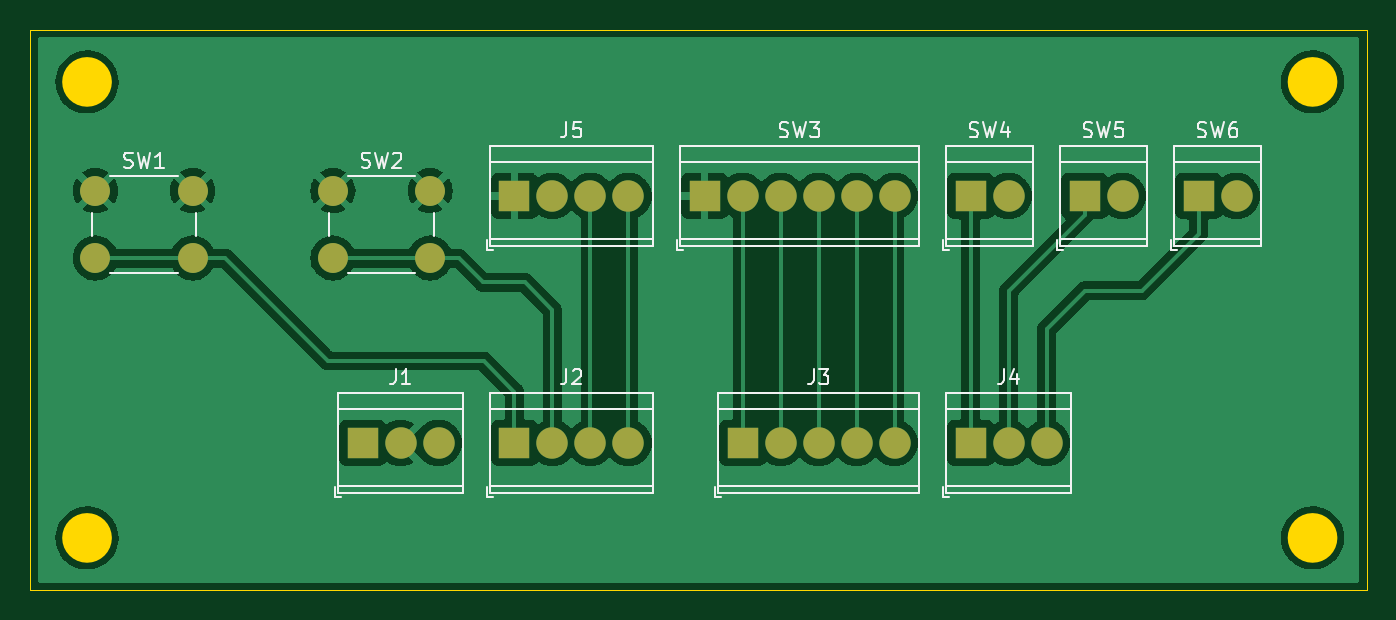
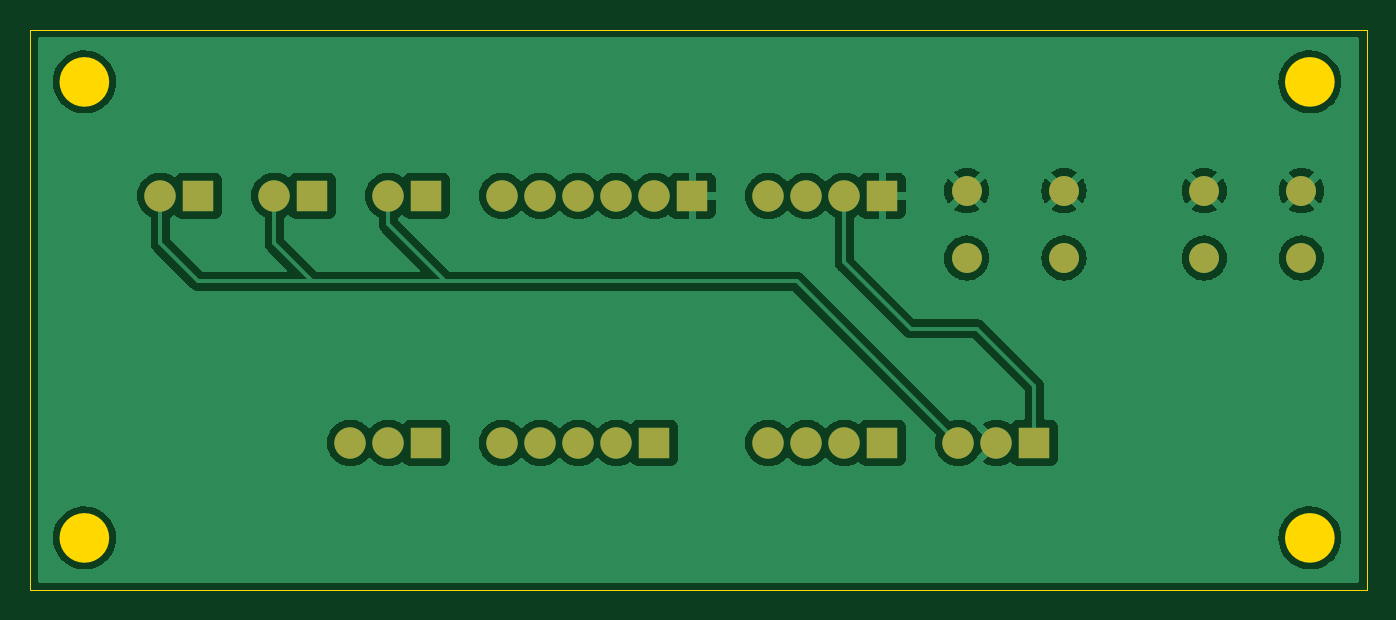
Circuit board: 9 layer files. Board 89.4 x 37.5 mm.
- bottom_copper: tapa-B_Cu.gbr (94497 bytes)
- bottom_mask: tapa-B_Mask.gbr (1777 bytes)
- paste: tapa-B_Paste.gbr (451 bytes)
- bottom_silk: tapa-B_Silkscreen.gbr (452 bytes)
- outline: tapa-Edge_Cuts.gbr (1030 bytes)
- top_copper: tapa-F_Cu.gbr (88910 bytes)
- top_mask: tapa-F_Mask.gbr (1777 bytes)
- paste: tapa-F_Paste.gbr (451 bytes)
- top_silk: tapa-F_Silkscreen.gbr (12327 bytes)

=== bottom_copper: tapa-B_Cu.gbr (94497 bytes, source omitted) ===
=== bottom_mask: tapa-B_Mask.gbr ===
%TF.GenerationSoftware,KiCad,Pcbnew,(6.0.2)*%
%TF.CreationDate,2022-02-21T21:29:37+01:00*%
%TF.ProjectId,tapa,74617061-2e6b-4696-9361-645f70636258,rev?*%
%TF.SameCoordinates,Original*%
%TF.FileFunction,Soldermask,Bot*%
%TF.FilePolarity,Negative*%
%FSLAX46Y46*%
G04 Gerber Fmt 4.6, Leading zero omitted, Abs format (unit mm)*
G04 Created by KiCad (PCBNEW (6.0.2)) date 2022-02-21 21:29:37*
%MOMM*%
%LPD*%
G01*
G04 APERTURE LIST*
%ADD10C,2.000000*%
%ADD11R,2.100000X2.100000*%
%ADD12C,2.100000*%
G04 APERTURE END LIST*
D10*
%TO.C,SW1*%
X77545000Y-61885000D03*
X71045000Y-61885000D03*
X71045000Y-66385000D03*
X77545000Y-66385000D03*
%TD*%
D11*
%TO.C,SW3*%
X111760000Y-62230000D03*
D12*
X114300000Y-62230000D03*
X116840000Y-62230000D03*
X119380000Y-62230000D03*
X121920000Y-62230000D03*
X124460000Y-62230000D03*
%TD*%
D10*
%TO.C,SW2*%
X93420000Y-61885000D03*
X86920000Y-61885000D03*
X86920000Y-66385000D03*
X93420000Y-66385000D03*
%TD*%
D11*
%TO.C,J4*%
X129540000Y-78740000D03*
D12*
X132080000Y-78740000D03*
X134620000Y-78740000D03*
%TD*%
D11*
%TO.C,J1*%
X88900000Y-78740000D03*
D12*
X91440000Y-78740000D03*
X93980000Y-78740000D03*
%TD*%
D11*
%TO.C,SW6*%
X144780000Y-62230000D03*
D12*
X147320000Y-62230000D03*
%TD*%
D11*
%TO.C,J5*%
X99055000Y-62230000D03*
D12*
X101595000Y-62230000D03*
X104135000Y-62230000D03*
X106675000Y-62230000D03*
%TD*%
D11*
%TO.C,SW4*%
X129540000Y-62230000D03*
D12*
X132080000Y-62230000D03*
%TD*%
D11*
%TO.C,SW5*%
X137160000Y-62230000D03*
D12*
X139700000Y-62230000D03*
%TD*%
D11*
%TO.C,J3*%
X114300000Y-78740000D03*
D12*
X116840000Y-78740000D03*
X119380000Y-78740000D03*
X121920000Y-78740000D03*
X124460000Y-78740000D03*
%TD*%
D11*
%TO.C,J2*%
X99055000Y-78740000D03*
D12*
X101595000Y-78740000D03*
X104135000Y-78740000D03*
X106675000Y-78740000D03*
%TD*%
M02*

=== paste: tapa-B_Paste.gbr ===
%TF.GenerationSoftware,KiCad,Pcbnew,(6.0.2)*%
%TF.CreationDate,2022-02-21T21:29:37+01:00*%
%TF.ProjectId,tapa,74617061-2e6b-4696-9361-645f70636258,rev?*%
%TF.SameCoordinates,Original*%
%TF.FileFunction,Paste,Bot*%
%TF.FilePolarity,Positive*%
%FSLAX46Y46*%
G04 Gerber Fmt 4.6, Leading zero omitted, Abs format (unit mm)*
G04 Created by KiCad (PCBNEW (6.0.2)) date 2022-02-21 21:29:37*
%MOMM*%
%LPD*%
G01*
G04 APERTURE LIST*
G04 APERTURE END LIST*
M02*

=== bottom_silk: tapa-B_Silkscreen.gbr ===
%TF.GenerationSoftware,KiCad,Pcbnew,(6.0.2)*%
%TF.CreationDate,2022-02-21T21:29:37+01:00*%
%TF.ProjectId,tapa,74617061-2e6b-4696-9361-645f70636258,rev?*%
%TF.SameCoordinates,Original*%
%TF.FileFunction,Legend,Bot*%
%TF.FilePolarity,Positive*%
%FSLAX46Y46*%
G04 Gerber Fmt 4.6, Leading zero omitted, Abs format (unit mm)*
G04 Created by KiCad (PCBNEW (6.0.2)) date 2022-02-21 21:29:37*
%MOMM*%
%LPD*%
G01*
G04 APERTURE LIST*
G04 APERTURE END LIST*
M02*

=== outline: tapa-Edge_Cuts.gbr ===
%TF.GenerationSoftware,KiCad,Pcbnew,(6.0.2)*%
%TF.CreationDate,2022-02-21T21:29:37+01:00*%
%TF.ProjectId,tapa,74617061-2e6b-4696-9361-645f70636258,rev?*%
%TF.SameCoordinates,Original*%
%TF.FileFunction,Profile,NP*%
%FSLAX46Y46*%
G04 Gerber Fmt 4.6, Leading zero omitted, Abs format (unit mm)*
G04 Created by KiCad (PCBNEW (6.0.2)) date 2022-02-21 21:29:37*
%MOMM*%
%LPD*%
G01*
G04 APERTURE LIST*
%TA.AperFunction,Profile*%
%ADD10C,1.650000*%
%TD*%
%TA.AperFunction,Profile*%
%ADD11C,0.100000*%
%TD*%
G04 APERTURE END LIST*
D10*
X71310000Y-85090000D02*
G75*
G03*
X71310000Y-85090000I-825000J0D01*
G01*
X71310000Y-54610000D02*
G75*
G03*
X71310000Y-54610000I-825000J0D01*
G01*
X153225000Y-54610000D02*
G75*
G03*
X153225000Y-54610000I-825000J0D01*
G01*
X153225000Y-85090000D02*
G75*
G03*
X153225000Y-85090000I-825000J0D01*
G01*
D11*
X156040000Y-51120000D02*
X66675000Y-51120000D01*
X66675000Y-51120000D02*
X66675000Y-88580000D01*
X66675000Y-88580000D02*
X156040000Y-88580000D01*
X156040000Y-88580000D02*
X156040000Y-51120000D01*
M02*

=== top_copper: tapa-F_Cu.gbr (88910 bytes, source omitted) ===
=== top_mask: tapa-F_Mask.gbr ===
%TF.GenerationSoftware,KiCad,Pcbnew,(6.0.2)*%
%TF.CreationDate,2022-02-21T21:29:37+01:00*%
%TF.ProjectId,tapa,74617061-2e6b-4696-9361-645f70636258,rev?*%
%TF.SameCoordinates,Original*%
%TF.FileFunction,Soldermask,Top*%
%TF.FilePolarity,Negative*%
%FSLAX46Y46*%
G04 Gerber Fmt 4.6, Leading zero omitted, Abs format (unit mm)*
G04 Created by KiCad (PCBNEW (6.0.2)) date 2022-02-21 21:29:37*
%MOMM*%
%LPD*%
G01*
G04 APERTURE LIST*
%ADD10C,2.000000*%
%ADD11R,2.100000X2.100000*%
%ADD12C,2.100000*%
G04 APERTURE END LIST*
D10*
%TO.C,SW1*%
X77545000Y-61885000D03*
X71045000Y-61885000D03*
X71045000Y-66385000D03*
X77545000Y-66385000D03*
%TD*%
D11*
%TO.C,SW3*%
X111760000Y-62230000D03*
D12*
X114300000Y-62230000D03*
X116840000Y-62230000D03*
X119380000Y-62230000D03*
X121920000Y-62230000D03*
X124460000Y-62230000D03*
%TD*%
D10*
%TO.C,SW2*%
X93420000Y-61885000D03*
X86920000Y-61885000D03*
X86920000Y-66385000D03*
X93420000Y-66385000D03*
%TD*%
D11*
%TO.C,J4*%
X129540000Y-78740000D03*
D12*
X132080000Y-78740000D03*
X134620000Y-78740000D03*
%TD*%
D11*
%TO.C,J1*%
X88900000Y-78740000D03*
D12*
X91440000Y-78740000D03*
X93980000Y-78740000D03*
%TD*%
D11*
%TO.C,SW6*%
X144780000Y-62230000D03*
D12*
X147320000Y-62230000D03*
%TD*%
D11*
%TO.C,J5*%
X99055000Y-62230000D03*
D12*
X101595000Y-62230000D03*
X104135000Y-62230000D03*
X106675000Y-62230000D03*
%TD*%
D11*
%TO.C,SW4*%
X129540000Y-62230000D03*
D12*
X132080000Y-62230000D03*
%TD*%
D11*
%TO.C,SW5*%
X137160000Y-62230000D03*
D12*
X139700000Y-62230000D03*
%TD*%
D11*
%TO.C,J3*%
X114300000Y-78740000D03*
D12*
X116840000Y-78740000D03*
X119380000Y-78740000D03*
X121920000Y-78740000D03*
X124460000Y-78740000D03*
%TD*%
D11*
%TO.C,J2*%
X99055000Y-78740000D03*
D12*
X101595000Y-78740000D03*
X104135000Y-78740000D03*
X106675000Y-78740000D03*
%TD*%
M02*

=== paste: tapa-F_Paste.gbr ===
%TF.GenerationSoftware,KiCad,Pcbnew,(6.0.2)*%
%TF.CreationDate,2022-02-21T21:29:37+01:00*%
%TF.ProjectId,tapa,74617061-2e6b-4696-9361-645f70636258,rev?*%
%TF.SameCoordinates,Original*%
%TF.FileFunction,Paste,Top*%
%TF.FilePolarity,Positive*%
%FSLAX46Y46*%
G04 Gerber Fmt 4.6, Leading zero omitted, Abs format (unit mm)*
G04 Created by KiCad (PCBNEW (6.0.2)) date 2022-02-21 21:29:37*
%MOMM*%
%LPD*%
G01*
G04 APERTURE LIST*
G04 APERTURE END LIST*
M02*

=== top_silk: tapa-F_Silkscreen.gbr (12327 bytes, source omitted) ===
